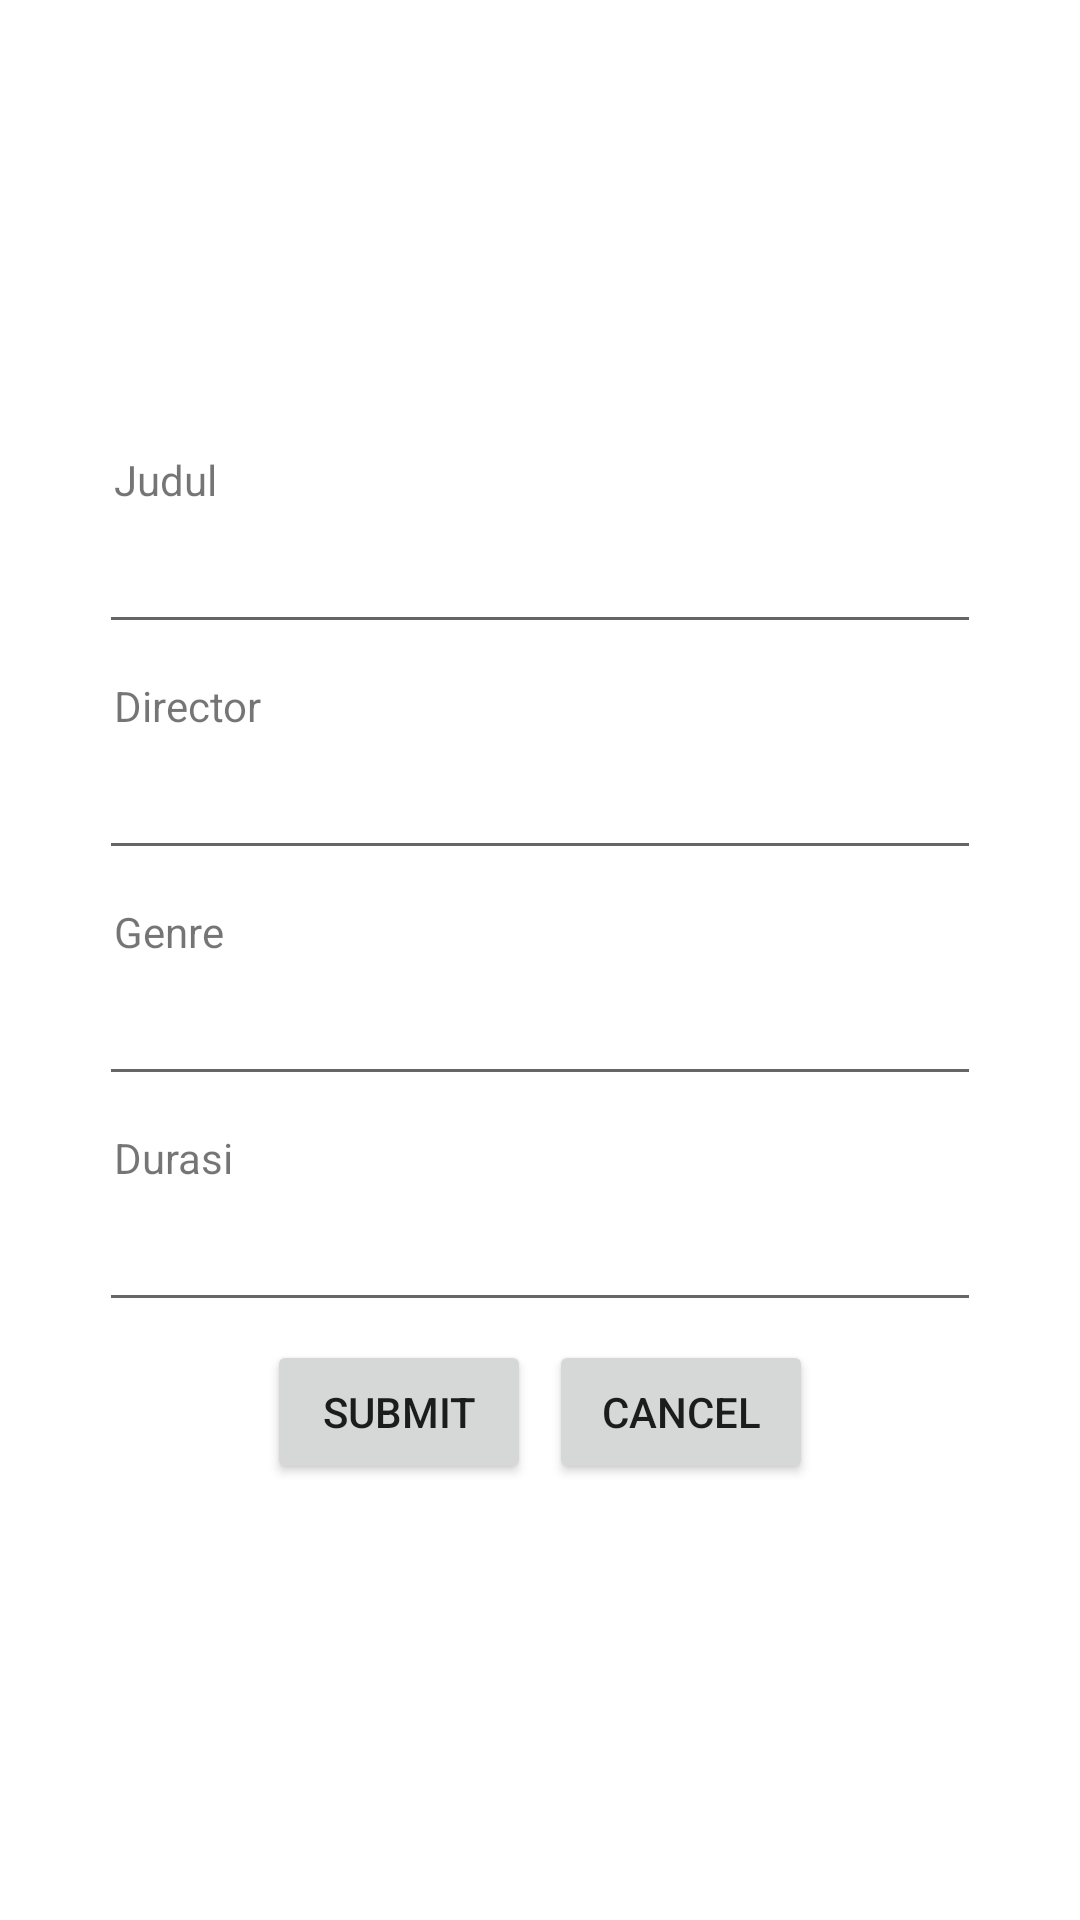

The Android layout XML behind this screen, and the referenced resources:
<!-- AndroidManifest.xml: application theme Theme.RESTAPI -->
<!-- res/layout/activity_add.xml -->
<?xml version="1.0" encoding="utf-8"?>
<LinearLayout xmlns:android="http://schemas.android.com/apk/res/android"
    xmlns:app="http://schemas.android.com/apk/res-auto"
    xmlns:tools="http://schemas.android.com/tools"
    android:layout_width="match_parent"
    android:layout_height="match_parent"
    tools:context=".Add"
    android:orientation="vertical"
    android:padding="30dp"
    android:gravity="center_vertical">
    <TextView
        style="@style/tv_form"
        android:text="Judul"/>
    <EditText
        android:id="@+id/et_add_judul"
        style="@style/edit_form"/>
    <TextView
        style="@style/tv_form"
        android:text="Director"/>
    <EditText
        android:id="@+id/et_add_dire"
        style="@style/edit_form"/>
    <TextView
        style="@style/tv_form"
        android:text="Genre"/>
    <EditText
        android:id="@+id/et_add_genre"
        style="@style/edit_form"/>
    <TextView
        style="@style/tv_form"
        android:text="Durasi"/>
    <EditText
        android:id="@+id/et_add_dur"
        style="@style/edit_form"/>
    <LinearLayout
        android:layout_width="match_parent"
        android:layout_height="wrap_content"
        android:orientation="horizontal"
        android:gravity="center">
        <Button
            android:id="@+id/btn_add_submit"
            android:text="Submit"
            style="@style/btn_form"/>
        <Button
            android:id="@+id/btn_add_cancel"
            android:text="Cancel"
            style="@style/btn_form"/>
    </LinearLayout>
</LinearLayout>
<!-- resources referenced by this layout -->
<resources>
  <style name="btn_form">
          <item name="android:layout_width">wrap_content</item>
          <item name="android:layout_height">wrap_content</item>
          <item name="android:padding">5dp</item>
          <item name="android:layout_margin">3dp</item>
      </style>
  <style name="edit_form">
          <item name="android:layout_width">match_parent</item>
          <item name="android:layout_height">wrap_content</item>
          <item name="android:padding">5dp</item>
          <item name="android:layout_margin">3dp</item>
      </style>
  <style name="tv_form">
          <item name="android:layout_width">match_parent</item>
          <item name="android:layout_height">wrap_content</item>
          <item name="android:padding">5dp</item>
          <item name="android:layout_margin">3dp</item>
      </style>
  <style name="Theme.RESTAPI" parent="Theme.MaterialComponents.Light.NoActionBar">
          
          <item name="colorPrimary">@color/purple_500</item>
          <item name="colorPrimaryVariant">@color/purple_700</item>
          <item name="colorOnPrimary">@color/white</item>
          
          <item name="colorSecondary">@color/teal_200</item>
          <item name="colorSecondaryVariant">@color/teal_700</item>
          <item name="colorOnSecondary">@color/black</item>
          
          <item name="android:statusBarColor" tools:targetApi="l">?attr/colorPrimaryVariant</item>
          
      </style>
  <!-- not gathered from this repository: default colours our renderer supplied (Android Studio template values) -->
  <color name="purple_500">#FF6200EE</color>
  <color name="purple_700">#FF3700B3</color>
  <color name="teal_200">#FF03DAC5</color>
  <color name="teal_700">#FF018786</color>
  <color name="black">#FF000000</color>
  <color name="white">#FFFFFFFF</color>
</resources>
